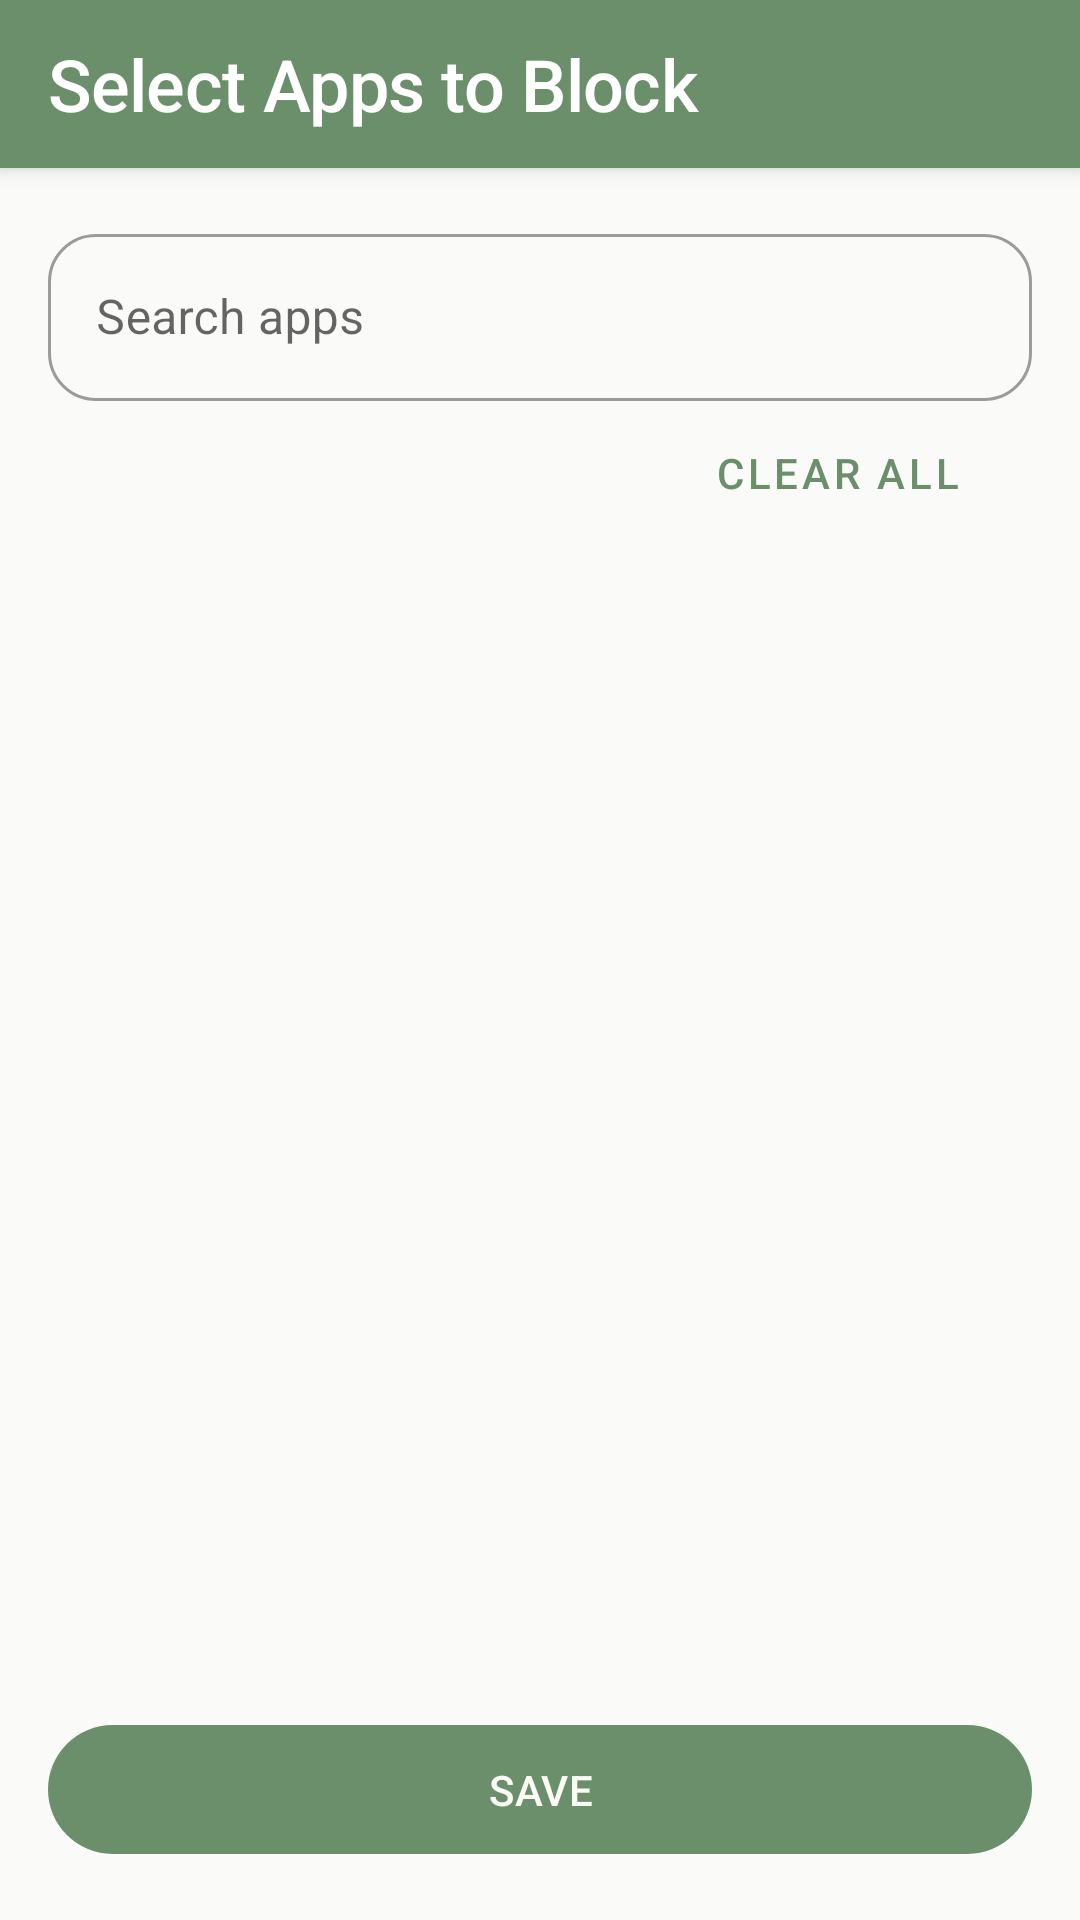

Android layout source for this screen:
<!-- AndroidManifest.xml: activity theme Theme.MementoMode.NoActionBarWithToolbar -->
<!-- res/layout/activity_select_apps.xml -->
<?xml version="1.0" encoding="utf-8"?>
<androidx.constraintlayout.widget.ConstraintLayout xmlns:android="http://schemas.android.com/apk/res/android"
    xmlns:app="http://schemas.android.com/apk/res-auto"
    xmlns:tools="http://schemas.android.com/tools"
    android:layout_width="match_parent"
    android:layout_height="match_parent"
    tools:context=".SelectAppsActivity">

    <com.google.android.material.appbar.MaterialToolbar
        android:id="@+id/toolbar"
        android:layout_width="match_parent"
        android:layout_height="?attr/actionBarSize"
        android:background="?attr/colorPrimary"
        android:elevation="4dp"
        android:theme="@style/ThemeOverlay.MaterialComponents.Dark.ActionBar"
        app:layout_constraintTop_toTopOf="parent"
        app:popupTheme="@style/ThemeOverlay.MaterialComponents.Light"
        app:title="@string/dialog_select_apps" />

    <com.google.android.material.textfield.TextInputLayout
        android:id="@+id/textInputLayout"
        style="@style/Widget.MaterialComponents.TextInputLayout.OutlinedBox"
        android:layout_width="match_parent"
        android:layout_height="wrap_content"
        android:layout_margin="16dp"
        android:hint="Search apps"
        app:layout_constraintTop_toBottomOf="@id/toolbar">

        <com.google.android.material.textfield.TextInputEditText
            android:id="@+id/editTextSearch"
            android:layout_width="match_parent"
            android:layout_height="wrap_content"
            android:imeOptions="actionDone"
            android:inputType="text"
            android:maxLines="1" />

    </com.google.android.material.textfield.TextInputLayout>

    <com.google.android.material.button.MaterialButton
        android:id="@+id/buttonSelectNone"
        style="@style/Widget.MaterialComponents.Button.TextButton"
        android:layout_width="wrap_content"
        android:layout_height="wrap_content"
        android:layout_marginEnd="16dp"
        android:text="Clear All"
        app:layout_constraintEnd_toEndOf="parent"
        app:layout_constraintTop_toBottomOf="@id/textInputLayout" />

    <androidx.recyclerview.widget.RecyclerView
        android:id="@+id/recyclerViewApps"
        android:layout_width="match_parent"
        android:layout_height="0dp"
        android:layout_marginTop="8dp"
        android:clipToPadding="false"
        android:padding="8dp"
        app:layout_constraintBottom_toTopOf="@id/buttonSave"
        app:layout_constraintTop_toBottomOf="@id/buttonSelectNone"
        tools:listitem="@layout/item_app" />

    <com.google.android.material.button.MaterialButton
        android:id="@+id/buttonSave"
        android:layout_width="match_parent"
        android:layout_height="wrap_content"
        android:layout_margin="16dp"
        android:text="Save"
        app:layout_constraintBottom_toBottomOf="parent" />

</androidx.constraintlayout.widget.ConstraintLayout>
<!-- res/layout/item_app.xml (included above) -->
<?xml version="1.0" encoding="utf-8"?>
<androidx.constraintlayout.widget.ConstraintLayout xmlns:android="http://schemas.android.com/apk/res/android"
    xmlns:app="http://schemas.android.com/apk/res-auto"
    xmlns:tools="http://schemas.android.com/tools"
    android:layout_width="match_parent"
    android:layout_height="wrap_content"
    android:background="?attr/selectableItemBackground"
    android:padding="12dp">

    <ImageView
        android:id="@+id/imageViewAppIcon"
        android:layout_width="40dp"
        android:layout_height="40dp"
        android:contentDescription="App icon"
        app:layout_constraintBottom_toBottomOf="parent"
        app:layout_constraintStart_toStartOf="parent"
        app:layout_constraintTop_toTopOf="parent"
        tools:src="@mipmap/ic_launcher" />

    <TextView
        android:id="@+id/textViewAppName"
        android:layout_width="0dp"
        android:layout_height="wrap_content"
        android:layout_marginStart="16dp"
        android:layout_marginEnd="16dp"
        android:ellipsize="end"
        android:maxLines="1"
        android:textSize="16sp"
        android:textAppearance="?attr/textAppearanceBodyLarge"
        app:layout_constraintBottom_toBottomOf="parent"
        app:layout_constraintEnd_toStartOf="@id/checkBoxBlockApp"
        app:layout_constraintStart_toEndOf="@id/imageViewAppIcon"
        app:layout_constraintTop_toTopOf="parent"
        tools:text="Application Name" />

    <CheckBox
        android:id="@+id/checkBoxBlockApp"
        android:layout_width="wrap_content"
        android:layout_height="wrap_content"
        app:layout_constraintBottom_toBottomOf="parent"
        app:layout_constraintEnd_toEndOf="parent"
        app:layout_constraintTop_toTopOf="parent" />

</androidx.constraintlayout.widget.ConstraintLayout>
<!-- resources referenced by this layout -->
<resources>
  <string name="dialog_select_apps">Select Apps to Block</string>
  <color name="colorPrimary">@color/zen_sage</color>
  <color name="windowBackground">@color/colorBackground</color>
  <color name="colorPrimaryDark">@color/zen_sage_dark</color>
  <color name="colorAccent">@color/zen_clay</color>
  <color name="textPrimary">#1F1F1F</color>
  <color name="textSecondary">#757575</color>
  <color name="cardBackground">@color/zen_cream</color>
  <style name="TextAppearance.ZenHeadline" parent="TextAppearance.MaterialComponents.Headline4">
          <item name="android:textColor">@color/textPrimary</item>
          <item name="android:textSize">24sp</item>
          <item name="android:letterSpacing">-0.01</item>
          <item name="fontFamily">sans-serif-medium</item>
          <item name="android:fontFamily">sans-serif-medium</item>
      </style>
  <style name="TextAppearance.ZenBody" parent="TextAppearance.MaterialComponents.Body1">
          <item name="android:textColor">@color/textPrimary</item>
          <item name="android:textSize">16sp</item>
          <item name="android:letterSpacing">0</item>
          <item name="fontFamily">sans-serif</item>
          <item name="android:fontFamily">sans-serif</item>
      </style>
  <style name="TextAppearance.ZenCaption" parent="TextAppearance.MaterialComponents.Caption">
          <item name="fontFamily">sans-serif-light</item>
          <item name="android:fontFamily">sans-serif-light</item>
          <item name="android:textSize">13sp</item>
          <item name="android:textColor">@color/textSecondary</item>
      </style>
  <color name="zen_sage">#6B8E6B</color>
  <color name="colorBackground">@color/zen_white</color>
  <color name="zen_sage_dark">#4A614A</color>
  <color name="zen_clay">#C8A79B</color>
  <color name="zen_cream">#F5F2ED</color>
  <style name="TextAppearance.ZenButtonText" parent="TextAppearance.MaterialComponents.Button">
          <item name="fontFamily">sans-serif-medium</item>
          <item name="android:fontFamily">sans-serif-medium</item>
          <item name="android:textSize">14sp</item>
          <item name="android:letterSpacing">0.01</item>
      </style>
  <color name="zen_warm_white">#FCFCF7</color>
  <color name="zen_soft_pink">#F8D9CD</color>
  <style name="ZenAlertDialogTitle" parent="MaterialAlertDialog.MaterialComponents.Title.Text">
          <item name="android:textSize">20sp</item>
          <item name="android:textColor">@color/textPrimary</item>
          <item name="android:fontFamily">sans-serif-light</item>
          <item name="android:letterSpacing">0.01</item>
      </style>
  <style name="ZenAlertDialogBody" parent="MaterialAlertDialog.MaterialComponents.Body.Text">
          <item name="android:textSize">15sp</item>
          <item name="android:textColor">@color/textSecondary</item>
          <item name="android:fontFamily">sans-serif</item>
          <item name="android:lineSpacingMultiplier">1.2</item>
      </style>
  <style name="ZenDialogButton" parent="Widget.MaterialComponents.Button.TextButton.Dialog">
          <item name="android:textColor">@color/colorPrimary</item>
          <item name="rippleColor">@color/zen_muted_teal</item>
          <item name="android:letterSpacing">0.01</item>
      </style>
  <style name="ZenDialogButton.Negative" parent="Widget.MaterialComponents.Button.TextButton.Dialog">
          <item name="android:textColor">@color/textSecondary</item>
          <item name="rippleColor">@color/zen_muted_teal</item>
          <item name="android:alpha">0.8</item>
      </style>
  <style name="ZenShapeAppearanceDialog" parent="">
          <item name="cornerFamily">rounded</item>
          <item name="cornerSize">16dp</item>
      </style>
  <color name="zen_white">#FAFAF8</color>
  <color name="zen_muted_teal">#A4C5C6</color>
</resources>
